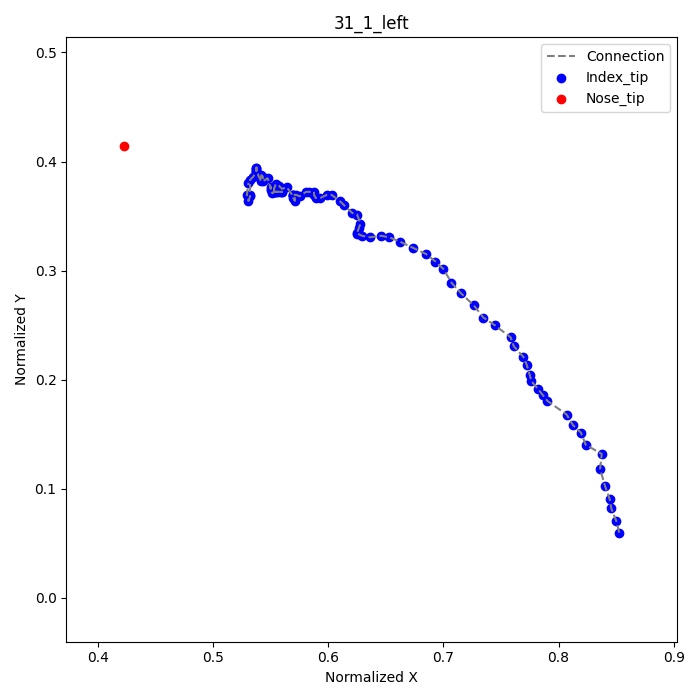

The table this chart was drawn from, first rows:
frame, index_tip_x, index_tip_y, nose_tip_x, nose_tip_y
15, 0.8528, 0.05972, 0.4222, 0.4139
16, 0.85, 0.07083, , 
17, 0.8458, 0.08194, , 
18, 0.8444, 0.09028, , 
19, 0.8403, 0.1028, , 
20, 0.8361, 0.1181, , 
21, 0.8375, 0.1319, , 
22, 0.8236, 0.1403, , 
23, 0.8194, 0.1514, , 
24, 0.8125, 0.1583, , 
25, 0.8069, 0.1681, , 
26, 0.7903, 0.1806, , 
27, 0.7861, 0.1861, , 
28, 0.7819, 0.1917, , 
29, 0.7764, 0.1986, , 
30, 0.775, 0.2042, , 
31, 0.7722, 0.2139, , 
32, 0.7694, 0.2208, , 
33, 0.7611, 0.2306, , 
34, 0.7583, 0.2389, , 
35, 0.7444, 0.25, , 
36, 0.7347, 0.2569, , 
37, 0.7264, 0.2681, , 
38, 0.7153, 0.2792, , 
39, 0.7069, 0.2889, , 
40, 0.7, 0.3014, , 
41, 0.6931, 0.3083, , 
42, 0.6847, 0.3153, , 
43, 0.6736, 0.3208, , 
44, 0.6625, 0.3264, , 
45, 0.6528, 0.3306, , 
46, 0.6458, 0.3319, , 
47, 0.6361, 0.3306, , 
48, 0.6292, 0.3319, , 
49, 0.6264, 0.3333, , 
50, 0.625, 0.3333, , 
51, 0.625, 0.3347, , 
52, 0.6264, 0.3389, , 
53, 0.6278, 0.3431, , 
54, 0.625, 0.3514, , 
55, 0.6208, 0.3528, , 
56, 0.6139, 0.3597, , 
57, 0.6097, 0.3639, , 
58, 0.6028, 0.3694, , 
59, 0.5986, 0.3694, , 
60, 0.5931, 0.3667, , 
61, 0.5889, 0.3667, , 
62, 0.5875, 0.3694, , 
63, 0.5875, 0.3722, , 
64, 0.5833, 0.3722, , 
65, 0.5806, 0.3722, , 
66, 0.575, 0.3681, , 
67, 0.5722, 0.3694, , 
68, 0.5694, 0.3694, , 
69, 0.5694, 0.3694, , 
70, 0.5694, 0.3694, , 
71, 0.5694, 0.3667, , 
72, 0.5708, 0.3639, , 
73, 0.5708, 0.3667, , 
74, 0.5694, 0.3681, , 
... 37 more rows
